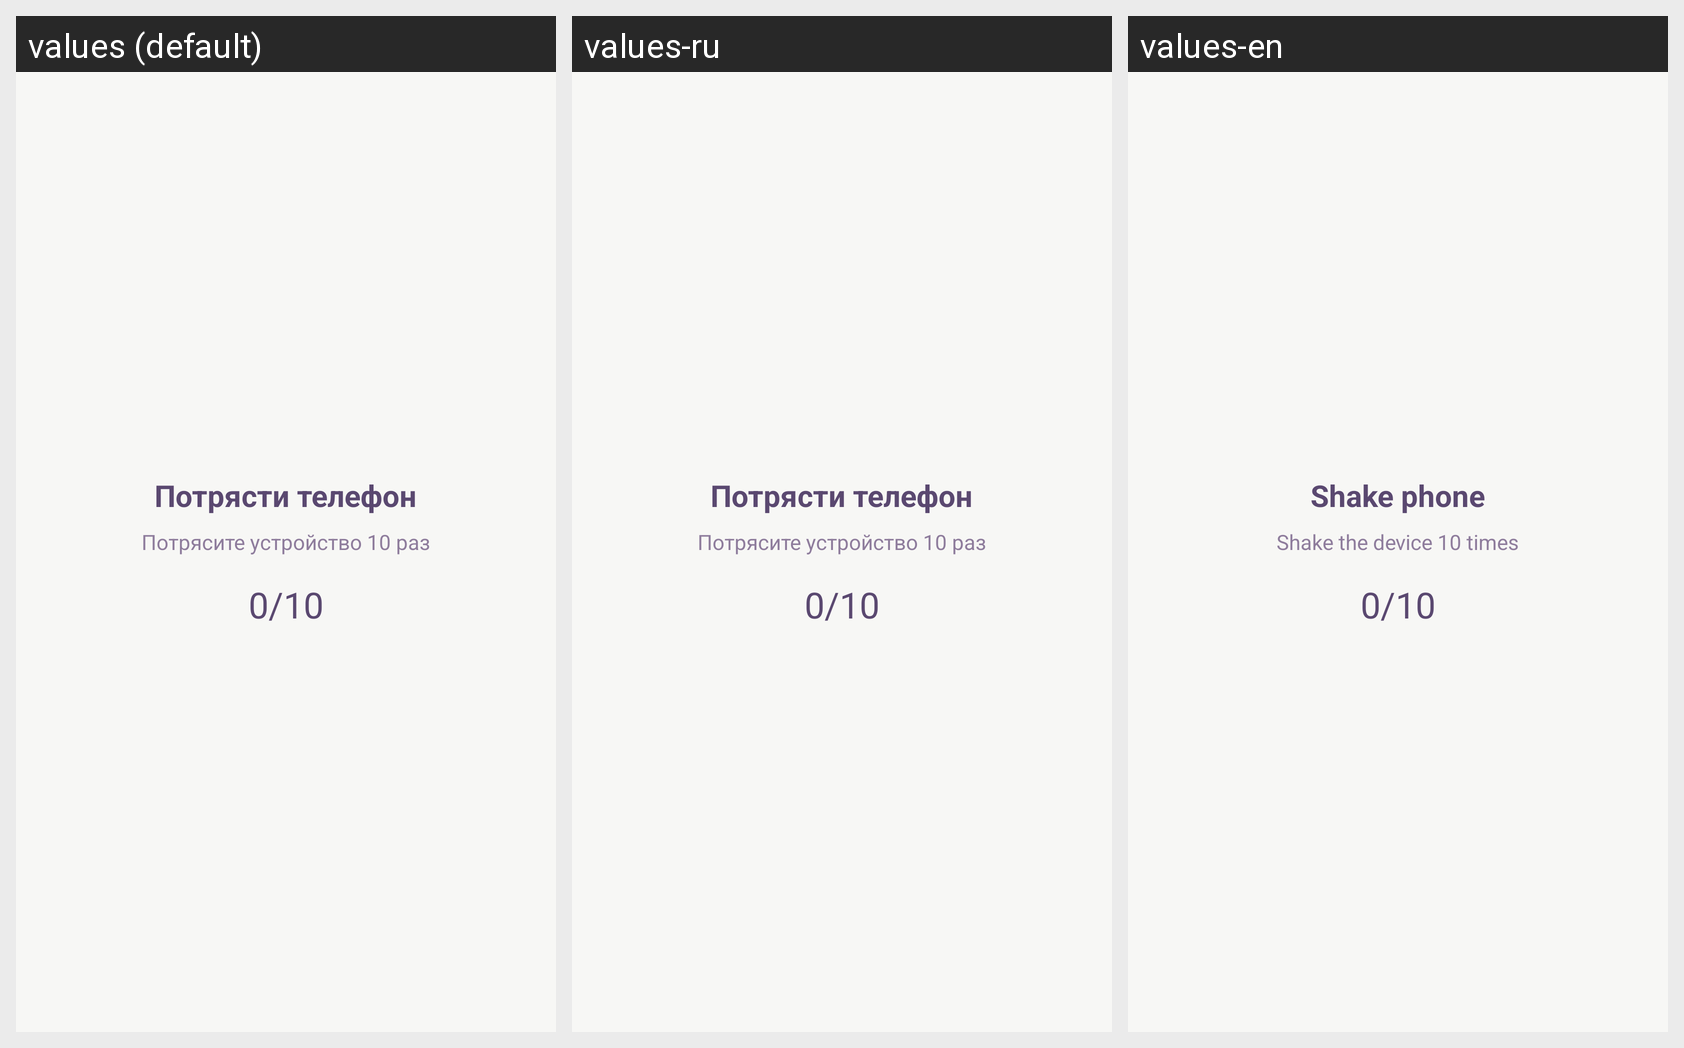

This grid shows one Android layout under several languages. Give, for every string resource on the screen, its name, the default text and each shown locale's text.
Android screen res/layout/fragment_shake_challenge.xml rendered under 3 locales, left to right: values (default), values-ru, values-en. Device: Nexus 5 (rendered at 1080×1920; each locale shown at half size, 540×960, under a caption strip naming it); theme Theme.Smartup.
Strings drawn on this screen, with the default value and each locale's value (text and hints the layout hard-codes, and strings that could not be matched under every locale, appear in the picture but are not listed):

shake_title
  values: Потрясти телефон
  values-ru: Потрясти телефон
  values-en: Shake phone

shake_instruction
  values: Потрясите устройство 10 раз
  values-ru: Потрясите устройство 10 раз
  values-en: Shake the device 10 times

shake_progress_placeholder
  values: 0/10
  values-ru: 0/10
  values-en: 0/10
